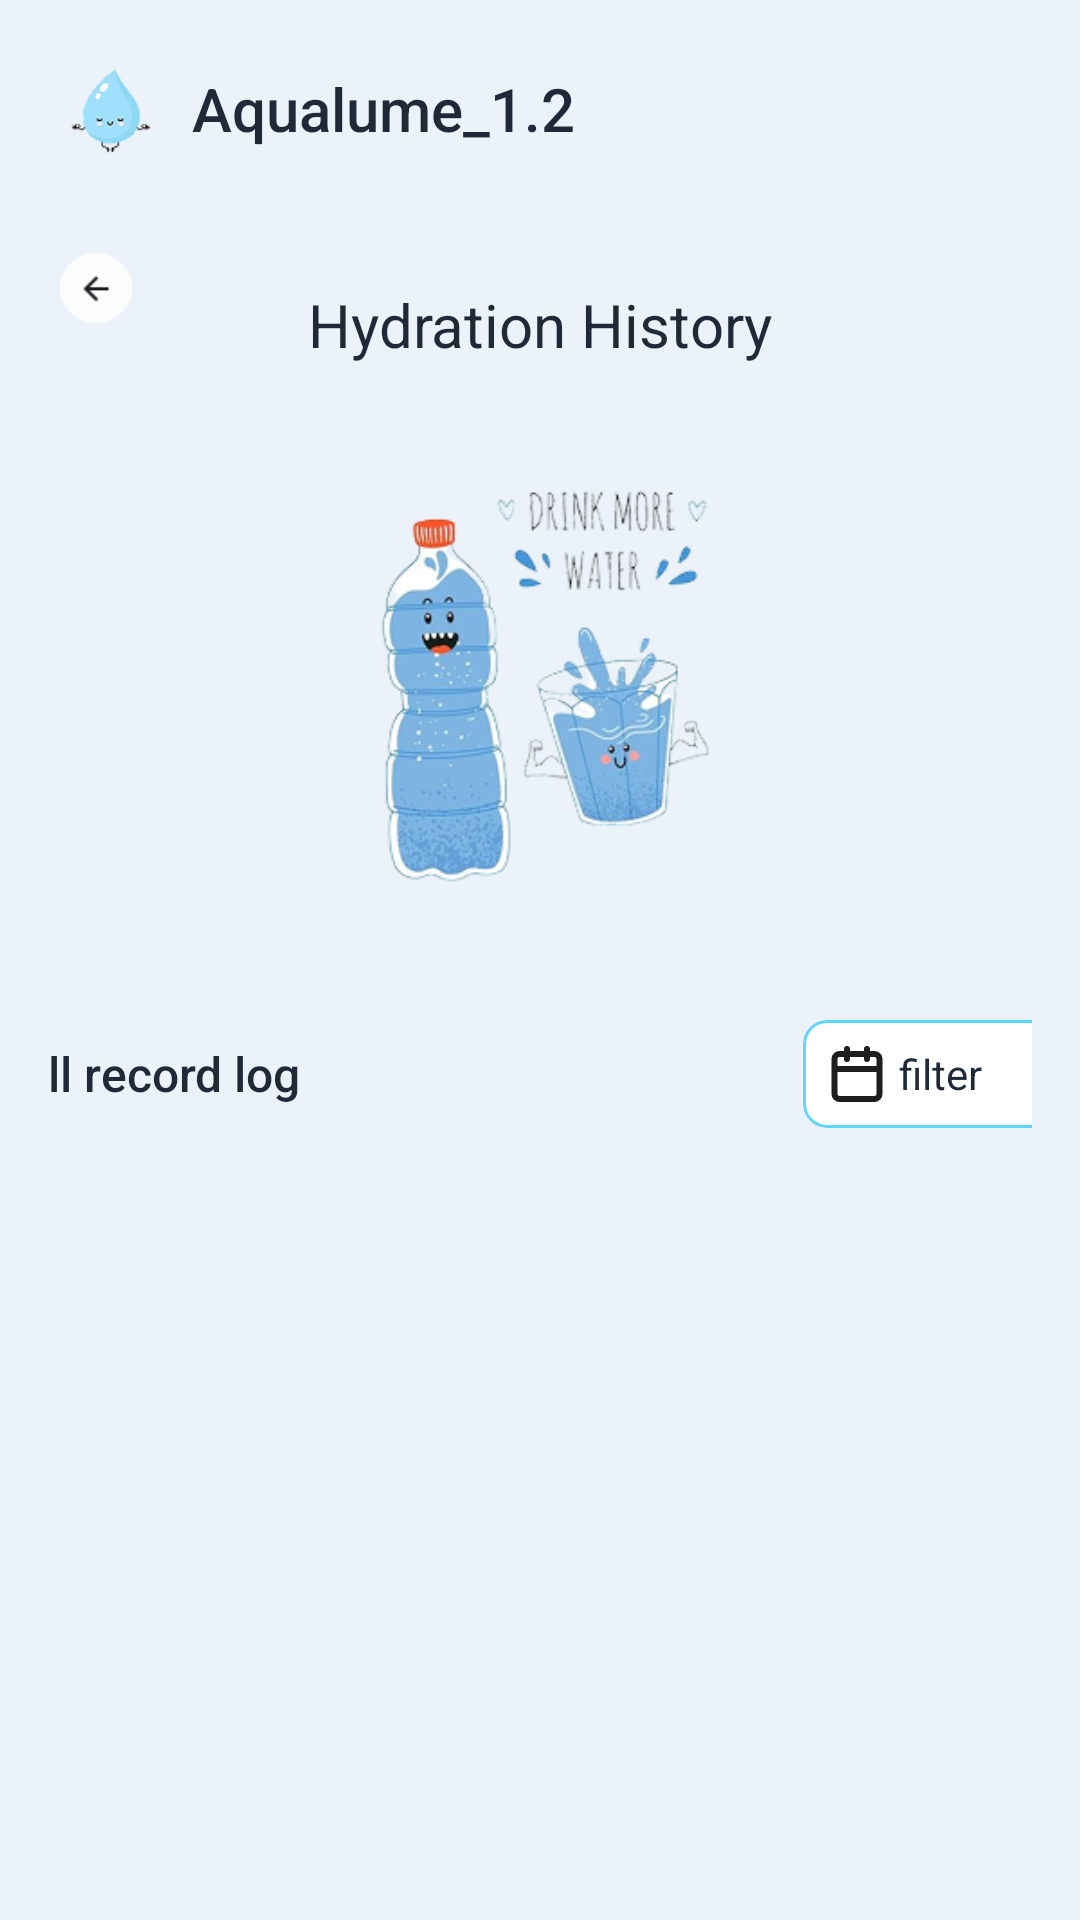

Layout XML and referenced resources for this Android screen:
<!-- AndroidManifest.xml: application theme Theme.AqualumeDB -->
<!-- res/layout/fragment_hydration_history.xml -->
<?xml version="1.0" encoding="utf-8"?>
<androidx.constraintlayout.widget.ConstraintLayout xmlns:android="http://schemas.android.com/apk/res/android"
    xmlns:app="http://schemas.android.com/apk/res-auto"
    xmlns:tools="http://schemas.android.com/tools"
    android:layout_width="match_parent"
    android:layout_height="match_parent"
    android:background="@color/background"
    android:padding="16dp">

    
    <ImageView
        android:id="@+id/iv_logo"
        android:layout_width="40dp"
        android:layout_height="40dp"
        android:src="@drawable/logo"
        android:contentDescription="@string/app_name"
        app:layout_constraintStart_toStartOf="parent"
        app:layout_constraintTop_toTopOf="parent" />

    <TextView
        android:id="@+id/tv_app_name"
        android:layout_width="wrap_content"
        android:layout_height="wrap_content"
        android:text="@string/app_name"
        android:textSize="20sp"
        android:textColor="@color/primary_text"
        android:fontFamily="sans-serif-medium"
        android:layout_marginStart="8dp"
        app:layout_constraintBottom_toBottomOf="@id/iv_logo"
        app:layout_constraintStart_toEndOf="@id/iv_logo"
        app:layout_constraintTop_toTopOf="@id/iv_logo" />

    <ImageView
        android:id="@+id/iv_notification"
        android:layout_width="24dp"
        android:layout_height="24dp"
        android:layout_marginEnd="16dp"
        android:contentDescription="@string/notifications"
        android:src="@drawable/ic_notification"
        app:layout_constraintBottom_toBottomOf="@id/iv_logo"
        app:layout_constraintEnd_toStartOf="@id/iv_settings"
        app:layout_constraintTop_toTopOf="@id/iv_logo" />

    <ImageView
        android:id="@+id/iv_settings"
        android:layout_width="24dp"
        android:layout_height="24dp"
        android:contentDescription="@string/settings"
        android:src="@drawable/ic_settings"
        app:layout_constraintBottom_toBottomOf="@id/iv_logo"
        app:layout_constraintEnd_toEndOf="parent"
        app:layout_constraintTop_toTopOf="@id/iv_logo" />

    <ImageView
        android:id="@+id/iv_back"
        android:layout_width="32dp"
        android:layout_height="32dp"
        android:layout_marginTop="24dp"
        android:contentDescription="@string/back2"
        android:padding="4dp"
        android:src="@drawable/ic_back"
        app:layout_constraintStart_toStartOf="parent"
        app:layout_constraintTop_toBottomOf="@id/iv_logo"
        app:layout_constraintWidth_percent="0.48" />

    <TextView
        android:id="@+id/tv_title"
        android:layout_width="wrap_content"
        android:layout_height="wrap_content"
        android:layout_marginTop="24dp"
        android:fontFamily="sans-serif"
        android:text="@string/hydration_historyy"
        android:textColor="@color/primary_text"
        android:textSize="20sp"
        app:layout_constraintBottom_toBottomOf="@id/iv_back"
        app:layout_constraintEnd_toEndOf="parent"
        app:layout_constraintStart_toStartOf="parent"
        app:layout_constraintTop_toTopOf="@id/iv_back" />

    
    <ImageView
        android:id="@+id/iv_hydration"
        android:layout_width="200dp"
        android:layout_height="180dp"
        android:layout_marginTop="24dp"
        android:contentDescription="@string/hydration"
        android:src="@drawable/img_hydration_history"
        app:layout_constraintEnd_toEndOf="parent"
        app:layout_constraintStart_toStartOf="parent"
        app:layout_constraintTop_toBottomOf="@id/iv_back" />

    
    <LinearLayout
        android:id="@+id/filter_section"
        android:layout_width="350dp"
        android:layout_height="wrap_content"
        android:orientation="horizontal"
        android:gravity="center_vertical"
        android:layout_marginTop="24dp"
        app:layout_constraintEnd_toEndOf="parent"
        app:layout_constraintStart_toStartOf="parent"
        app:layout_constraintTop_toBottomOf="@id/iv_hydration">

        <TextView
            android:layout_width="0dp"
            android:layout_height="wrap_content"
            android:layout_weight="1"
            android:text="@string/all_record_log"
            android:textSize="16sp"
            android:textColor="@color/primary_text"
            android:fontFamily="sans-serif-medium" />

        <com.google.android.material.card.MaterialCardView
            android:id="@+id/btn_filter"
            android:layout_width="wrap_content"
            android:layout_height="wrap_content"
            app:cardCornerRadius="8dp"
            app:cardElevation="0dp"
            app:strokeWidth="1dp"
            app:strokeColor="@color/button_primary"
            app:cardBackgroundColor="@color/white">

            <LinearLayout
                android:layout_width="wrap_content"
                android:layout_height="wrap_content"
                android:orientation="horizontal"
                android:padding="8dp"
                android:gravity="center_vertical">

                <ImageView
                    android:layout_width="20dp"
                    android:layout_height="20dp"
                    android:contentDescription="@string/filter"
                    android:src="@drawable/ic_filter" />

                <TextView
                    android:layout_width="wrap_content"
                    android:layout_height="wrap_content"
                    android:text="@string/filterr"
                    android:textSize="14sp"
                    android:textColor="@color/primary_text"
                    android:layout_marginStart="4dp" />

                <ImageView
                    android:layout_width="20dp"
                    android:layout_height="20dp"
                    android:contentDescription="@string/dropdown"
                    android:src="@drawable/ic_dropdown" />

            </LinearLayout>

        </com.google.android.material.card.MaterialCardView>

    </LinearLayout>

    
    <androidx.recyclerview.widget.RecyclerView
        android:id="@+id/rv_water_logs"
        android:layout_width="350dp"
        android:layout_height="0dp"
        android:layout_marginTop="16dp"
        app:layout_constraintBottom_toBottomOf="parent"
        app:layout_constraintEnd_toEndOf="parent"
        app:layout_constraintStart_toStartOf="parent"
        app:layout_constraintTop_toBottomOf="@id/filter_section"
        tools:itemCount="10"
        tools:listitem="@layout/item_water_log"/>

</androidx.constraintlayout.widget.ConstraintLayout>
<!-- res/layout/item_water_log.xml (included above) -->
<?xml version="1.0" encoding="utf-8"?>
<com.google.android.material.card.MaterialCardView xmlns:android="http://schemas.android.com/apk/res/android"
    xmlns:app="http://schemas.android.com/apk/res-auto"
    android:layout_width="match_parent"
    android:layout_height="wrap_content"
    android:layout_marginBottom="12dp"
    app:cardCornerRadius="12dp"
    app:cardElevation="0dp"
    app:cardBackgroundColor="@color/white">
    <TextView
        android:id="@+id/tvDateHeader"
        android:layout_width="wrap_content"
        android:layout_height="wrap_content"
        android:layout_marginTop="3dp"
        android:layout_marginBottom="8dp"
        android:text="@string/_01_10_20255"
        android:textColor="#666666"
        android:textSize="14sp"
        android:visibility="gone" />

    <LinearLayout
        android:layout_width="match_parent"
        android:layout_height="wrap_content"
        android:layout_marginTop="15dp"
        android:gravity="center_vertical"
        android:orientation="horizontal"
        android:padding="16dp">

        <ImageView
            android:id="@+id/ivWaterDrop"
            android:layout_width="40dp"
            android:layout_height="40dp"
            android:contentDescription="@string/waterdrop"
            android:src="@drawable/ic_water_drop" />

        <LinearLayout
            android:layout_width="0dp"
            android:layout_height="wrap_content"
            android:layout_marginStart="12dp"
            android:layout_weight="1"
            android:orientation="vertical">

            <TextView
                android:id="@+id/tv_amount"
                android:layout_width="wrap_content"
                android:layout_height="wrap_content"
                android:fontFamily="sans-serif-medium"
                android:text="@string/_250ml"
                android:textColor="@color/primary_text"
                android:textSize="16sp" />

            <LinearLayout
                android:layout_width="wrap_content"
                android:layout_height="wrap_content"
                android:layout_marginTop="2dp"
                android:orientation="horizontal">

                <TextView
                    android:id="@+id/tv_time"
                    android:layout_width="wrap_content"
                    android:layout_height="wrap_content"
                    android:text="@string/_6_30_am"
                    android:textColor="@color/secondary_text"
                    android:textSize="13sp" />

                <TextView
                    android:id="@+id/tv_date"
                    android:layout_width="wrap_content"
                    android:layout_height="wrap_content"
                    android:layout_marginStart="8dp"
                    android:fontFamily="sans-serif-medium"
                    android:text="@string/_01_10_2025"
                    android:textColor="@color/success"
                    android:textSize="13sp"
                    android:visibility="gone" />

                <TextView
                    android:id="@+id/tvAchievement"
                    android:layout_width="0dp"
                    android:layout_height="wrap_content"
                    android:layout_marginStart="16dp"
                    android:layout_marginTop="4dp"
                    android:layout_marginEnd="8dp"
                    android:text="@string/_3_liters_completed"
                    android:textColor="#4CAF50"
                    android:textSize="12sp"
                    android:visibility="gone"
                    app:layout_constraintBottom_toBottomOf="parent"
                    app:layout_constraintEnd_toStartOf="@+id/tvTime"
                    app:layout_constraintStart_toEndOf="@+id/ivWaterDrop"
                    app:layout_constraintTop_toBottomOf="@+id/tv_time" />

            </LinearLayout>

        </LinearLayout>

        <ImageView
            android:id="@+id/iv_edit"
            android:layout_width="32dp"
            android:layout_height="32dp"
            android:layout_marginEnd="8dp"
            android:contentDescription="@string/edit"
            android:padding="4dp"
            android:src="@drawable/ic_edit" />

        <ImageView
            android:id="@+id/iv_delete"
            android:layout_width="32dp"
            android:layout_height="32dp"
            android:contentDescription="@string/delete"
            android:padding="4dp"
            android:src="@drawable/ic_delete" />

    </LinearLayout>

</com.google.android.material.card.MaterialCardView>
<!-- resources referenced by this layout -->
<resources>
  <color name="background">#EBF2FA</color>
  <color name="button_primary">#60D5FA</color>
  <color name="primary_text">#1F2937</color>
  <color name="secondary_text">#6B7280</color>
  <color name="success">#4ADE80</color>
  <color name="white">#FFFFFFFF</color>
  <!-- drawable ic_back: png bitmap (drawable, 941 bytes) -->
  <!-- drawable ic_edit (drawable) -->
  <vector xmlns:android="http://schemas.android.com/apk/res/android"
      android:width="20dp"
      android:height="20dp"
      android:viewportWidth="20"
      android:viewportHeight="20">
    <group>
      <clip-path
          android:pathData="M0,0h20v20h-20z"/>
      <path
          android:pathData="M9.167,3.333H3.333C2.891,3.333 2.467,3.509 2.155,3.821C1.842,4.134 1.666,4.558 1.666,5V16.667C1.666,17.109 1.842,17.533 2.155,17.845C2.467,18.158 2.891,18.333 3.333,18.333H15C15.442,18.333 15.866,18.158 16.178,17.845C16.491,17.533 16.667,17.109 16.667,16.667V10.833M15.417,2.083C15.748,1.752 16.198,1.566 16.667,1.566C17.135,1.566 17.585,1.752 17.917,2.083C18.248,2.415 18.434,2.864 18.434,3.333C18.434,3.802 18.248,4.252 17.917,4.583L10,12.5L6.667,13.333L7.5,10L15.417,2.083Z"
          android:strokeLineJoin="round"
          android:strokeWidth="2"
          android:fillColor="#00000000"
          android:strokeColor="#1E1E1E"
          android:strokeLineCap="round"/>
    </group>
  </vector>
  <!-- drawable ic_filter (drawable) -->
  <vector xmlns:android="http://schemas.android.com/apk/res/android"
      android:width="20dp"
      android:height="20dp"
      android:viewportWidth="20"
      android:viewportHeight="20">
    <path
        android:pathData="M13.333,1.667V5M6.667,1.667V5M2.5,8.333H17.5M4.167,3.333H15.833C16.754,3.333 17.5,4.08 17.5,5V16.667C17.5,17.587 16.754,18.333 15.833,18.333H4.167C3.246,18.333 2.5,17.587 2.5,16.667V5C2.5,4.08 3.246,3.333 4.167,3.333Z"
        android:strokeLineJoin="round"
        android:strokeWidth="2"
        android:fillColor="#00000000"
        android:strokeColor="#1E1E1E"
        android:strokeLineCap="round"/>
  </vector>
  <!-- drawable ic_water_drop: png bitmap (drawable, 1312 bytes) -->
  <!-- drawable img_hydration_history: png bitmap (drawable, 59683 bytes) -->
  <!-- drawable logo: png bitmap (drawable, 4577 bytes) -->
  <string name="_01_10_2025">01/10/2025</string>
  <string name="_01_10_20255">01/10/2025</string>
  <string name="_250ml">250ml</string>
  <string name="_3_liters_completed">3 liters Completed</string>
  <string name="_6_30_am">6.30 AM</string>
  <string name="all_record_log">All record log</string>
  <string name="app_name">Aqualume_1.2</string>
  <string name="back2">Back2</string>
  <string name="delete">Delete</string>
  <string name="dropdown">dropdown</string>
  <string name="edit">Edit</string>
  <string name="filter">Filter</string>
  <string name="filterr">filter</string>
  <string name="hydration">Hydration</string>
  <string name="hydration_historyy">Hydration History</string>
  <string name="notifications">Notifications</string>
  <string name="settings">Settings</string>
  <string name="waterdrop">Water</string>
  <style name="Theme.AqualumeDB" parent="Base.Theme.AqualumeDB" />
  <style name="Base.Theme.AqualumeDB" parent="Theme.Material3.DayNight.NoActionBar">
          
          
      </style>
</resources>
